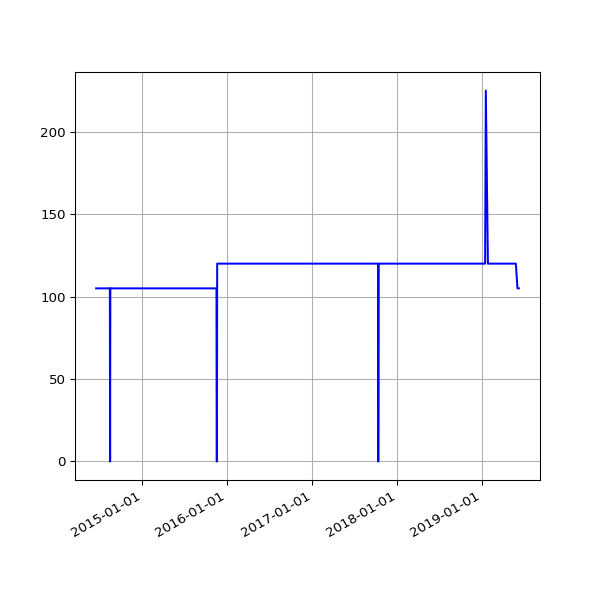

Source data for this figure (header and first rows):
date, value
2014-06-17 09:03:57 +0100, 105
2014-06-18 02:45:02 +0100, 105
2014-06-19 02:46:01 +0100, 105
2014-06-20 02:38:39 +0100, 105
2014-06-21 02:40:35 +0100, 105
2014-06-22 02:35:54 +0100, 105
2014-06-23 02:38:42 +0100, 105
2014-06-24 02:36:37 +0100, 105
2014-06-25 18:54:13 +0100, 105
2014-06-26 03:23:52 +0100, 105
2014-06-27 03:31:26 +0100, 105
2014-06-28 03:28:14 +0100, 105
2014-06-29 03:29:46 +0100, 105
2014-06-30 03:18:23 +0100, 105
2014-07-01 02:27:24 +0100, 105
2014-07-02 02:39:01 +0100, 105
2014-07-03 02:43:11 +0100, 105
2014-07-04 03:17:39 +0100, 105
2014-07-05 02:48:00 +0100, 105
2014-07-06 02:44:42 +0100, 105
2014-07-07 02:51:35 +0100, 105
2014-07-08 03:02:12 +0100, 105
2014-07-09 02:46:09 +0100, 105
2014-07-10 02:51:15 +0100, 105
2014-07-11 02:45:10 +0100, 105
2014-07-12 02:43:23 +0100, 105
2014-07-13 02:43:32 +0100, 105
2014-07-14 02:47:00 +0100, 105
2014-07-15 02:46:58 +0100, 105
2014-07-16 02:42:16 +0100, 105
2014-07-17 02:46:17 +0100, 105
2014-07-18 02:44:15 +0100, 105
2014-07-19 02:41:10 +0100, 105
2014-07-20 02:39:41 +0100, 105
2014-07-21 02:48:36 +0100, 105
2014-07-22 02:51:59 +0100, 105
2014-07-23 02:44:13 +0100, 105
2014-07-24 02:44:25 +0100, 105
2014-07-25 02:41:15 +0100, 105
2014-07-26 02:39:35 +0100, 105
2014-07-27 02:33:02 +0100, 105
2014-07-28 02:39:50 +0100, 105
2014-07-29 02:39:37 +0100, 105
2014-07-30 02:44:11 +0100, 105
2014-07-31 02:37:16 +0100, 105
2014-08-01 02:45:26 +0100, 105
2014-08-02 02:34:49 +0100, 105
2014-08-03 03:05:19 +0100, 105
2014-08-04 02:45:32 +0100, 105
2014-08-05 02:45:33 +0100, 105
2014-08-06 02:43:20 +0100, 105
2014-08-07 02:41:52 +0100, 105
2014-08-08 02:43:24 +0100, 105
2014-08-09 02:35:17 +0100, 105
2014-08-10 02:37:17 +0100, 105
2014-08-11 02:49:09 +0100, 105
2014-08-12 02:36:56 +0100, 105
2014-08-13 02:41:52 +0100, 105
2014-08-14 02:39:20 +0100, 105
2014-08-15 02:40:32 +0100, 105
... 1,246 more rows
